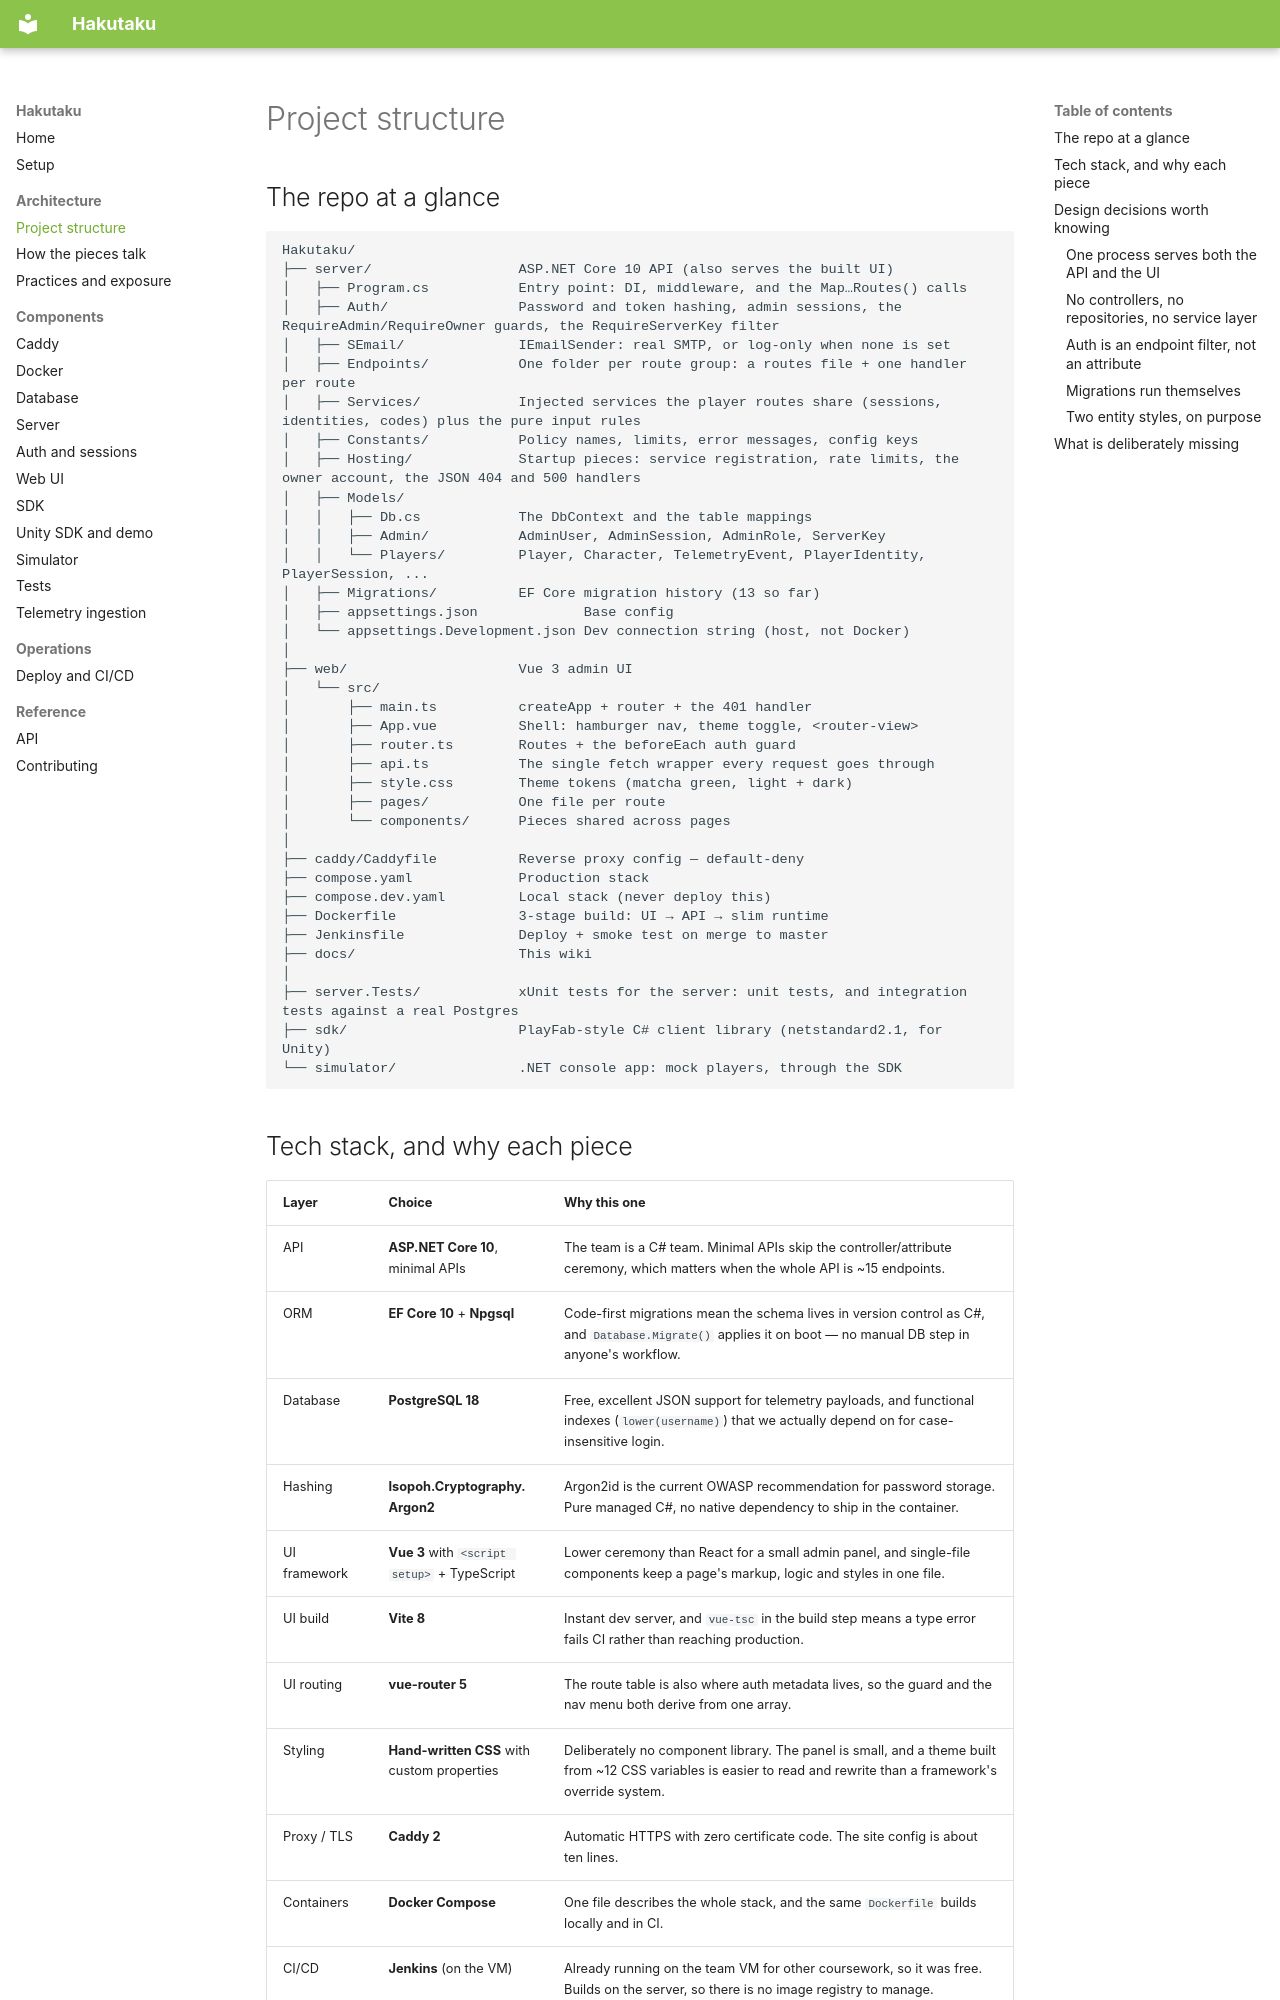

repository: Bamboo01/Hakutaku · page: architecture/structure/index.html · generator: mkdocs

# Project structure

## The repo at a glance

```text
Hakutaku/
├── server/                  ASP.NET Core 10 API (also serves the built UI)
│   ├── Program.cs           Entry point: DI, middleware, and the Map…Routes() calls
│   ├── Auth/                Password and token hashing, admin sessions, the RequireAdmin/RequireOwner guards, the RequireServerKey filter
│   ├── SEmail/              IEmailSender: real SMTP, or log-only when none is set
│   ├── Endpoints/           One folder per route group: a routes file + one handler per route
│   ├── Services/            Injected services the player routes share (sessions, identities, codes) plus the pure input rules
│   ├── Constants/           Policy names, limits, error messages, config keys
│   ├── Hosting/             Startup pieces: service registration, rate limits, the owner account, the JSON 404 and 500 handlers
│   ├── Models/
│   │   ├── Db.cs            The DbContext and the table mappings
│   │   ├── Admin/           AdminUser, AdminSession, AdminRole, ServerKey
│   │   └── Players/         Player, Character, TelemetryEvent, PlayerIdentity, PlayerSession, ...
│   ├── Migrations/          EF Core migration history (13 so far)
│   ├── appsettings.json             Base config
│   └── appsettings.Development.json Dev connection string (host, not Docker)
│
├── web/                     Vue 3 admin UI
│   └── src/
│       ├── main.ts          createApp + router + the 401 handler
│       ├── App.vue          Shell: hamburger nav, theme toggle, <router-view>
│       ├── router.ts        Routes + the beforeEach auth guard
│       ├── api.ts           The single fetch wrapper every request goes through
│       ├── style.css        Theme tokens (matcha green, light + dark)
│       ├── pages/           One file per route
│       └── components/      Pieces shared across pages
│
├── caddy/Caddyfile          Reverse proxy config — default-deny
├── compose.yaml             Production stack
├── compose.dev.yaml         Local stack (never deploy this)
├── Dockerfile               3-stage build: UI → API → slim runtime
├── Jenkinsfile              Deploy + smoke test on merge to master
├── docs/                    This wiki
│
├── server.Tests/            xUnit tests for the server: unit tests, and integration tests against a real Postgres
├── sdk/                     PlayFab-style C# client library (netstandard2.1, for Unity)
└── simulator/               .NET console app: mock players, through the SDK
```
